Dataset: level_5 (GitHub, unica-visual-intelligence-lab/WBC-USID). Classes: basophil, esophil, lymphocyte, monocyte, neutrophil.

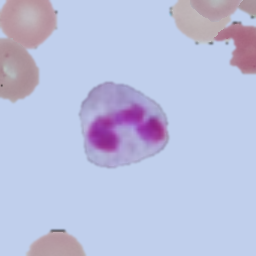
Label: neutrophil

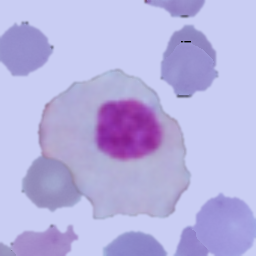
Label: lymphocyte

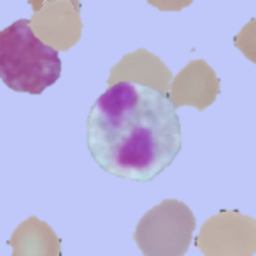
Label: esophil

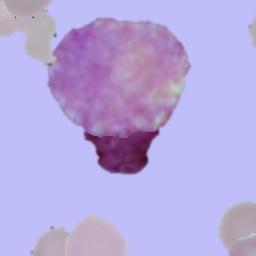
Label: basophil

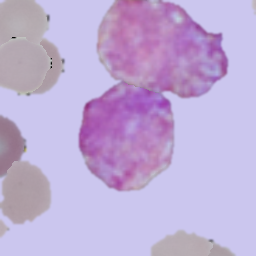
Label: basophil

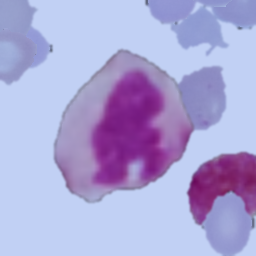
Label: monocyte
